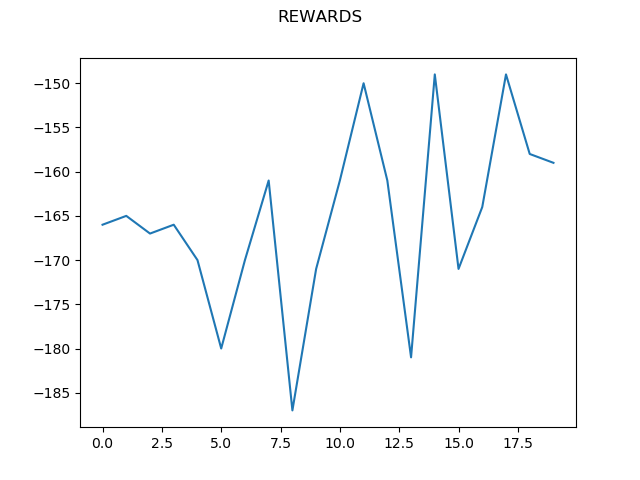

The data file committed next to this chart (first rows):
0, -166.0
1, -165.0
2, -167.0
3, -166.0
4, -170.0
5, -180.0
6, -170.0
7, -161.0
8, -187.0
9, -171.0
10, -161.0
11, -150.0
12, -161.0
13, -181.0
14, -149.0
15, -171.0
16, -164.0
17, -149.0
18, -158.0
19, -159.0
